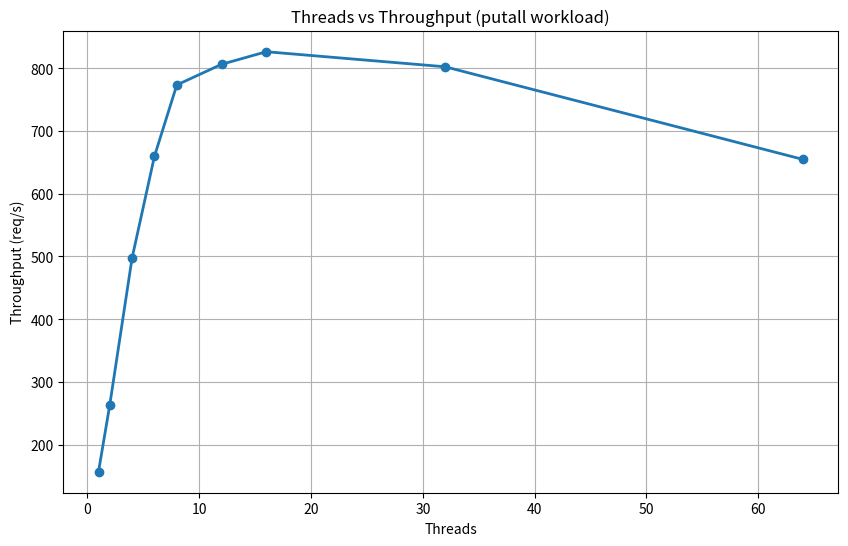

This chart was generated by the following Python code: (Note: this script raises an exception after producing the figure.)
import matplotlib.pyplot as plt

# Data
threads = [1, 2, 4, 6, 8, 12, 16, 32, 64]
throughput = [156.683, 262.503, 497.403, 659.727, 773.633,
              806.537, 826.65, 802.633, 654.83]

plt.figure(figsize=(10,6))

plt.plot(threads, throughput, marker='o', linewidth=2)

plt.xlabel("Threads")
plt.ylabel("Throughput (req/s)")
plt.title("Threads vs Throughput (putall workload)")
plt.grid(True)
plt.xscale("log", basex=2)   # optional for clarity

plt.show()
